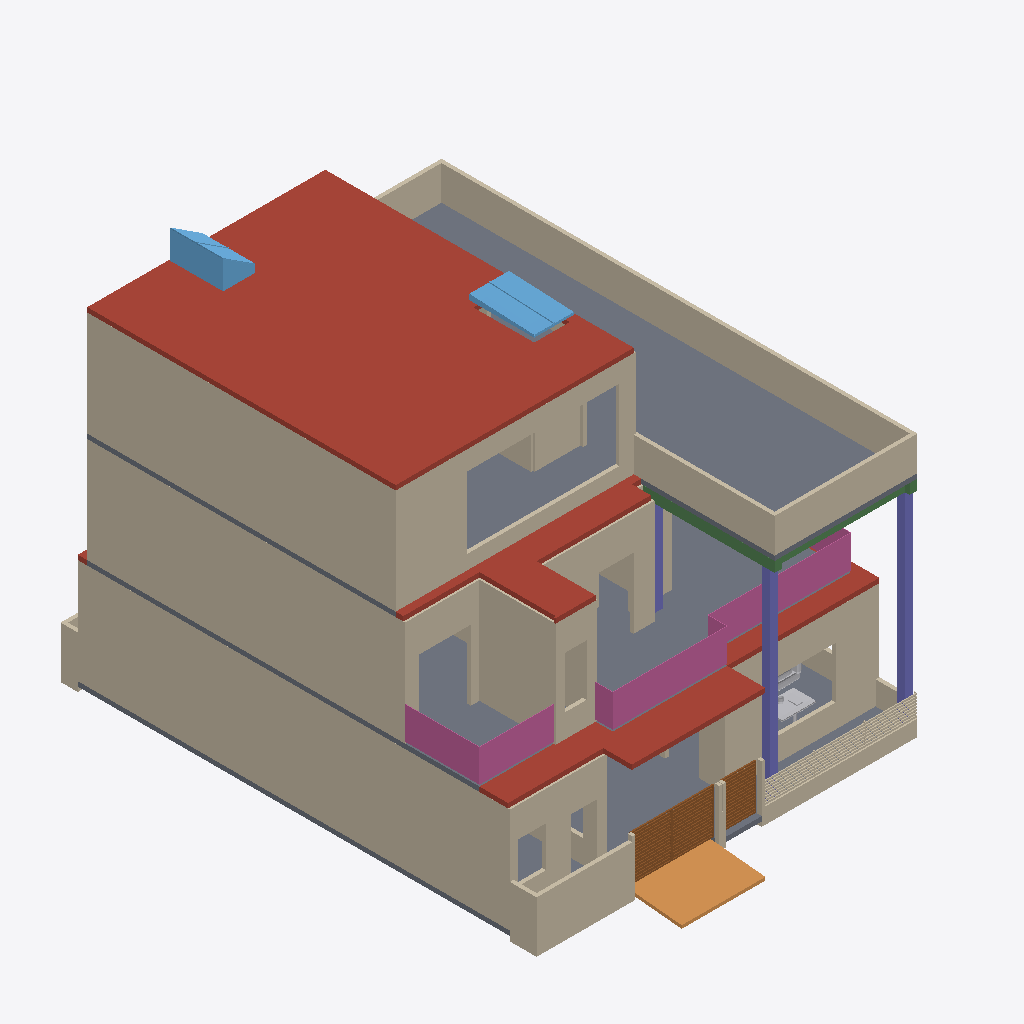
Isometric view of an IFC building model (IFC-SPF (STEP), schema IFC4, length unit millimetre), seen from the south-west, elements coloured by IFC class: 40 walls (beige), 5 railings (pink), 5 columns (violet), 3 roofs (red-brown), 3 slabs (grey), 3 doors (brown), 3 beams (green), 2 windows (light blue), 2 other elements (light grey), 1 ramp (orange).
Extent 12.2 m × 16.7 m × 11.8 m (x, y, z). Storeys (3): Ground floor at 0.00 m; First floor at 3.51 m; Second floor at 7.02 m. Elements (200): 141 IfcWall, 18 IfcFurnishingElement, 16 IfcColumn, 6 IfcBeam, 6 IfcSlab, 5 IfcRailing, 3 IfcDoor, 2 IfcStair, 2 IfcWindow, 1 IfcRamp.

HEADER;
FILE_DESCRIPTION(('ViewDefinition [DesignTransferView]','PRELIMINARY - ENGINEER TO REVIEW'),'2;1');
FILE_NAME('FloorForge.ifc','2026-09-06T00:00:00',('FloorForge'),('FloorForge'),'FloorForge 0.2','FloorForge','');
FILE_SCHEMA(('IFC4'));
ENDSEC;
DATA;
#12=IFCPROJECT('2a2_X_ZHvSyuOfiZys31j4',$,'Tirumala 6','PRELIMINARY - ENGINEER TO REVIEW - NOT FOR CONSTRUCTION',$,$,$,(#6),#11);
#13=IFCSITE('0IND1MtDfK1AbQ2nKV0Yfj',$,'Unsurveyed plot',$,$,#3,$,$,.ELEMENT.,$,$,$,$,$);
#14=IFCBUILDING('3d_qio$hPPbRLetmFAJFuc',$,'Preliminary house',$,$,#3,$,$,.ELEMENT.,$,$,$);
#20=IFCBUILDINGSTOREY('0HSym5oLvSJeN0iAUrC7hc',$,'Ground floor',$,$,#19,$,$,.ELEMENT.,0.0);
#24=IFCBUILDINGSTOREY('3eXoXSnfLPdOwswA1vSL8S',$,'First floor',$,$,#23,$,$,.ELEMENT.,3508.0);
#28=IFCBUILDINGSTOREY('0oKyaDPXXNjQ_BekhUVQO0',$,'Second floor',$,$,#27,$,$,.ELEMENT.,7016.0);
#4199=IFCSLAB('2dUVfy7iDUFRl7hfjikwYu',$,'Roof / thickness assumption',$,$,#27,#4198,'ROOF-2',.ROOF.);
#4158=IFCSLAB('2vumd3laDVXh9Bdv4cXxT0',$,'Floor slab / thickness assumption',$,$,#27,#4157,'SL-2',.FLOOR.);
#4820=IFCWALL('1ZZEai6MnSKBKfUVeVMvOZ',$,'Solid white terrace parapet',$,$,#27,#4819,'roof-garden-guard-0',.PARAPET.);
#4029=IFCSLAB('30sGG_WCzTRw5hv3$YP8CQ',$,'Floor slab / thickness assumption',$,$,#23,#4028,'SL-1',.FLOOR.);
#669=IFCWALL('3Sh8tzlHzQFei1KS4bOjgx',$,'wall-16a8b37b4adaa5b8f2','Nominal wall; structural role unverified',$,#23,#668,'wall-16a8b37b4adaa5b8f2',.NOTDEFINED.);
#109=IFCWALL('0_81HN4grOghUPbovwMbKp',$,'wall-a86fad677b3296e444','Nominal wall; structural role unverified',$,#19,#108,'wall-a86fad677b3296e444',.NOTDEFINED.);
#1229=IFCWALL('21ZQ4pfdPPIQsDNi3APr$A',$,'wall-1f5b978906e751a7d8','Nominal wall; structural role unverified',$,#27,#1228,'wall-1f5b978906e751a7d8',.NOTDEFINED.);
#701=IFCWALL('1z50GPMUHLlgyMBLyVeK_0',$,'wall-e7ef68081115ae2ebd','Nominal wall; structural role unverified',$,#23,#700,'wall-e7ef68081115ae2ebd',.NOTDEFINED.);
#1197=IFCWALL('2Tnion9tfIauxYEdmFka7R',$,'wall-7f321179650c2c4a79','Nominal wall; structural role unverified',$,#27,#1196,'wall-7f321179650c2c4a79',.NOTDEFINED.);
#45=IFCWALL('3CXPy2JIzPAh7d4yzru8uq',$,'wall-c0cef94833f800bf78','Nominal wall; structural role unverified',$,#19,#44,'wall-c0cef94833f800bf78',.NOTDEFINED.);
#1245=IFCWALL('3qDj8wcPnScQbCLJ2EPoEZ',$,'wall-15ceb0ff55c0d99f0b','Nominal wall; structural role unverified',$,#27,#1244,'wall-15ceb0ff55c0d99f0b',.NOTDEFINED.);
#77=IFCWALL('24lsAzIELGpxuOgD1PnBWG',$,'wall-883d17f5edba192f54','Nominal wall; structural role unverified',$,#19,#76,'wall-883d17f5edba192f54',.NOTDEFINED.);
#3915=IFCSLAB('1H2xQyMWjOWwhf9S0zY7ij',$,'Roof / thickness assumption',$,$,#19,#3914,'ROOF-0',.ROOF.);
#3821=IFCSLAB('1v9wu8f99G2AwTaXePbR7m',$,'Floor slab / thickness assumption',$,$,#19,#3820,'SL-0',.FLOOR.);
#429=IFCWALL('29IOm4MknST9826F6EWtJ_',$,'wall-e908d7e217cd51da0d','Nominal wall; structural role unverified',$,#19,#428,'wall-e908d7e217cd51da0d',.NOTDEFINED.);
#4062=IFCSLAB('2ywNHQ939VBfHe0ZOwFI97',$,'Roof / thickness assumption',$,$,#23,#4061,'ROOF-1',.ROOF.);
#749=IFCWALL('1XqxzHM65GTBHaxUdP4Dc8',$,'wall-032c7a9efae7f38cba','Nominal wall; structural role unverified',$,#23,#748,'wall-032c7a9efae7f38cba',.NOTDEFINED.);
#2629=IFCWALL('2E$0xZhbXVxhpqiHAhtI8c',$,'t6-boundary-east-2',$,$,#19,#2628,'t6-boundary-east-2',.NOTDEFINED.);
#61=IFCWALL('20WMZrsyfJLRGr7conSfgo',$,'wall-476e2358e3bd52e23b','Nominal wall; structural role unverified',$,#19,#60,'wall-476e2358e3bd52e23b',.NOTDEFINED.);
#2623=IFCWALL('2Y_yIqm4zT0gkCwAl56_Bj',$,'t6-boundary-east-0',$,$,#19,#2622,'t6-boundary-east-0',.NOTDEFINED.);
#3059=IFCRAMP('2F$$ABW5rKjR5qgzoXLBgX',$,'East vehicle apron',$,$,#19,#3058,'car-entry-ramp',.STRAIGHT_RUN_RAMP.);
#4797=IFCRAILING('0Da4QzZKXPNR8g97pAqQ2U',$,'Exposed-edge guard',$,$,#23,#4796,'sun-terrace-guard-0',.GUARDRAIL.);
#813=IFCWALL('1AtzDkHuDHL8Gx85ZZmdup',$,'wall-aade84b09818843ce7','Nominal wall; structural role unverified',$,#23,#812,'wall-aade84b09818843ce7',.NOTDEFINED.);
#4739=IFCRAILING('2Zhha4q3zLa9eLAWMM6xYX',$,'Exposed-edge guard',$,$,#23,#4738,'east-balcony-guard-0',.GUARDRAIL.);
#685=IFCWALL('2AulJgS9PTfBdqvNXVSfH8',$,'wall-98bc73099af999e0a9','Nominal wall; structural role unverified',$,#23,#684,'wall-98bc73099af999e0a9',.NOTDEFINED.);
#4767=IFCRAILING('2jwwS4w91VwRsA56e8_xg4',$,'Exposed-edge guard',$,$,#23,#4766,'loggia-guard-0',.GUARDRAIL.);
#765=IFCWALL('09Xy6xtHnOyRKutZAew_aj',$,'wall-ee1c58087c69e280d2','Nominal wall; structural role unverified',$,#23,#764,'wall-ee1c58087c69e280d2',.NOTDEFINED.);
#5549=IFCWINDOW('0_KagwaWTMPgOCgRICIOVX',$,'Living hall rooflight',$,$,#27,#5548,'living-rooflight',$,$,.SKYLIGHT.,.NOTDEFINED.,$);
#5564=IFCWINDOW('3JOV8sH$rGwx5tqfOg53Zc',$,'Suite north-facing roof light and lined shaft',$,$,#27,#5563,'suite-northlight',$,$,.SKYLIGHT.,.NOTDEFINED.,$);
#2650=IFCDOOR('1USFsEeIvUnQ1cNPJbuCRw',$,'east-car-gate-leaf-1',$,$,#19,#2649,'east-car-gate-leaf-1',$,$,.GATE.,.NOTDEFINED.,$);
#2647=IFCDOOR('2EM_Dy405JQOPfyRfP4F5V',$,'east-car-gate-leaf-0',$,$,#19,#2646,'east-car-gate-leaf-0',$,$,.GATE.,.NOTDEFINED.,$);
#5534=IFCWALL('1TjTGdUerK6Br2sqENAZqG',$,'Solid white terrace parapet',$,$,#27,#5533,'overlook-2-3',.PARAPET.);
#1321=IFCCOLUMN('3Nm04tek1KxgSOtfJnMoeC',$,'north-deck-column-0-0-1','Concept framing; member sizing unverified',$,#23,#1320,'north-deck-column-0-0-1',.COLUMN.);
#1433=IFCCOLUMN('198QSsK_XHSvj$ujIEKIzx',$,'north-deck-column-1-0-1','Concept framing; member sizing unverified',$,#23,#1432,'north-deck-column-1-0-1',.COLUMN.);
#2638=IFCDOOR('2AczTE6pPOOACypHmsA6kZ',$,'east-walk-gate-leaf-0',$,$,#19,#2637,'east-walk-gate-leaf-0',$,$,.GATE.,.NOTDEFINED.,$);
#1419=IFCCOLUMN('0Gnf$JtebRmRR2En5z4Mfx',$,'north-deck-column-1-0-0','Concept framing; member sizing unverified',$,#19,#1418,'north-deck-column-1-0-0',.COLUMN.);
#1531=IFCBEAM('2V2z10I_PSAQsq6h$Hgi7j',$,'north-deck-beam-edge-0','Concept framing; member sizing unverified',$,#23,#1530,'north-deck-beam-edge-0',.BEAM.);
#413=IFCWALL('2rPzKd8EnSXfj7cMjuOyDu',$,'wall-529330b670d7cc1e07','Nominal wall; structural role unverified',$,#19,#412,'wall-529330b670d7cc1e07',.NOTDEFINED.);
#1307=IFCCOLUMN('1s94cTBODRxfOrl6tSggiF',$,'north-deck-column-0-0-0','Concept framing; member sizing unverified',$,#19,#1306,'north-deck-column-0-0-0',.COLUMN.);
#2617=IFCWALL('0k54cr36zJVe4t1r7$3v$c',$,'t6-boundary-south-0',$,$,#19,#2616,'t6-boundary-south-0',.NOTDEFINED.);
#189=IFCWALL('3YiJ3YlojI6QbQVTZizvNQ',$,'wall-4ea0911583c6902f8a','Nominal wall; structural role unverified',$,#19,#188,'wall-4ea0911583c6902f8a',.NOTDEFINED.);
#797=IFCWALL('1FdmoACfvMYQdJHMPCxlfi',$,'wall-41e1a7c7c3d8d620a7','Nominal wall; structural role unverified',$,#23,#796,'wall-41e1a7c7c3d8d620a7',.NOTDEFINED.);
#2620=IFCWALL('1B7n_mQqvUK9x1F4jzV00w',$,'t6-boundary-south-1',$,$,#19,#2619,'t6-boundary-south-1',.NOTDEFINED.);
#1349=IFCCOLUMN('3eqOBhCj9R3uKPNADT$Uzp',$,'north-deck-column-0-1-1','Concept framing; member sizing unverified',$,#23,#1348,'north-deck-column-0-1-1',.COLUMN.);
#621=IFCWALL('1XCG4dWfrHvQ7nbKGPAUFG',$,'wall-8e25a7ec5377f87f13','Nominal wall; structural role unverified',$,#19,#620,'wall-8e25a7ec5377f87f13',.NOTDEFINED.);
#1559=IFCBEAM('3lgMY597fSfREYp5CHndnS',$,'north-deck-beam-cross-0','Concept framing; member sizing unverified',$,#23,#1558,'north-deck-beam-cross-0',.BEAM.);
#5650=IFCFURNISHINGELEMENT('3YHQW9QxzO6xYauwBWcZIm',$,'Coffee Table','Authored furniture assembly',$,#19,#5649,'drawing/coffee-table');
#1101=IFCWALL('2gaxyNC1jHvRMXE6tg$QLL',$,'wall-f014bce77df9718b08','Nominal wall; structural role unverified',$,#23,#1100,'wall-f014bce77df9718b08',.NOTDEFINED.);
#5520=IFCWALL('1Is7uIn9LKSvdOrq3K20Qa',$,'Solid white terrace parapet',$,$,#27,#5519,'overlook-2-2',.PARAPET.);
#2608=IFCWALL('0gM5$nCYvQRvivqSeHhC4g',$,'t6-boundary-north-0',$,$,#19,#2607,'t6-boundary-north-0',.NOTDEFINED.);
#1085=IFCWALL('3hZiDcP$9GewpluomPaLYk',$,'wall-145d8a3b2503ecea97','Nominal wall; structural role unverified',$,#23,#1084,'wall-145d8a3b2503ecea97',.NOTDEFINED.);
#2635=IFCWALL('2B4f$mrIXPcPhkMBC5lIIW',$,'east-walk-gate-jamb-1',$,$,#19,#2634,'east-walk-gate-jamb-1',.NOTDEFINED.);
#141=IFCWALL('0LnMVqVYfGNxzmZ$GJdffF',$,'wall-efff00b34226d561bc','Nominal wall; structural role unverified',$,#19,#140,'wall-efff00b34226d561bc',.NOTDEFINED.);
#973=IFCWALL('1AXOpnJmbSMOeegYVm3tjQ',$,'wall-151430051f0567b419','Nominal wall; structural role unverified',$,#23,#972,'wall-151430051f0567b419',.NOTDEFINED.);
#2644=IFCWALL('10VC36RDbHYBO4EhQMav5e',$,'east-car-gate-jamb-1',$,$,#19,#2643,'east-car-gate-jamb-1',.NOTDEFINED.);
#1277=IFCWALL('14zpbgK6DQVe0Zc3JlFl5p',$,'wall-3f4ae5723b37b22735','Nominal wall; structural role unverified',$,#27,#1276,'wall-3f4ae5723b37b22735',.NOTDEFINED.);
#5633=IFCFURNISHINGELEMENT('20BFMyeavP0BHo5VoEDE7R',$,'Sofa','Authored furniture assembly',$,#19,#5632,'drawing/sofa');
#2605=IFCWALL('056h$kQGTGRA6B1HK4wl8B',$,'t6-boundary-west-0',$,$,#19,#2604,'t6-boundary-west-0',.NOTDEFINED.);
#4781=IFCRAILING('006j9X6FjKY8zHS_ZhB8vf',$,'Exposed-edge guard',$,$,#23,#4780,'loggia-guard-1',.GUARDRAIL.);
#4876=IFCWALL('25lhlDOIvNGRmdh5vmnagv',$,'Solid white terrace parapet',$,$,#23,#4875,'overlook-1-3',.PARAPET.);
#2632=IFCWALL('1$Qq7EVObMBhBQNI$SmcvT',$,'east-walk-gate-jamb-0',$,$,#19,#2631,'east-walk-gate-jamb-0',.NOTDEFINED.);
#2641=IFCWALL('15mUIn5ULVM82QotG_0EeU',$,'east-car-gate-jamb-0',$,$,#19,#2640,'east-car-gate-jamb-0',.NOTDEFINED.);
#4753=IFCRAILING('0BDkLvMMnNq8Cn1cXbN5Ev',$,'Exposed-edge guard',$,$,#23,#4752,'east-balcony-guard-1',.GUARDRAIL.);
#1005=IFCWALL('3hYGtWS7bMkAjjk$u4i2IX',$,'wall-f57ec33c6b9e0f22db','Nominal wall; structural role unverified',$,#23,#1004,'wall-f57ec33c6b9e0f22db',.NOTDEFINED.);
#1545=IFCBEAM('3r4oltoIjKIAVBGVYbhnWA',$,'north-deck-beam-edge-1','Concept framing; member sizing unverified',$,#23,#1544,'north-deck-beam-edge-1',.BEAM.);
#4862=IFCWALL('1wbG3X0_TGL8x86BuYYiMc',$,'Solid white terrace parapet',$,$,#23,#4861,'overlook-1-2',.PARAPET.);
#2626=IFCWALL('3nPP$IaG9KufO7nfr4r$al',$,'t6-boundary-east-1',$,$,#19,#2625,'t6-boundary-east-1',.NOTDEFINED.);
ENDSEC;
